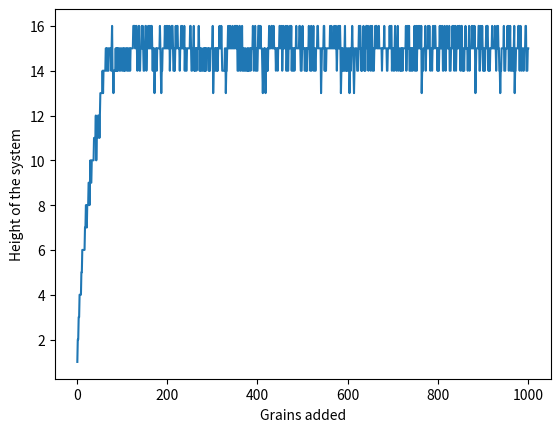

Write the Python code that produced this figure. (Note: this script raises an exception after producing the figure.)
# -*- coding: utf-8 -*-
"""
Created on Wed Jan 18 10:05:38 2017

[redacted]
CN project
"""
# 2,4,8,16,32,64,128,256,512,1024,2048,4096
import numpy as np
import matplotlib.pyplot as plt

class Oslo:
    def __init__(self, L=256, treshold = (1,2), prob=0.5, nruns = 50):
        self.z=np.zeros((L)) # THe values of slopes for each point
        self.ztres = np.ones((L)) # The treshold values for each point

        self.firsth = 0 # THis keeps the height of the first instance
        self.heights = []
        self.nruns = nruns # This is the number of times the code should run
        self.s = [] # avalanche size for each grain added
        self.counter = 0 # used to measure the time in units of total grains added. 
        self.lost = 0 # The count of grains leaving the system
        self.steady = 0 # check whether we are in steady state, this might not be needed after while
        self.treshold = treshold # The values of possible treshold slopes
        self.L = L # The size of the system
        self.p = prob # The probability of the first treshold
        self.avalanche = 0 # the counter of size of avalanches for one grain added
        i=0
        while (i<self.L):
            # this sets the initial treshold values
            self.ztres[i]= np.random.choice(treshold, p=(self.p,1-self.p))
            i+=1
        self.call()    
            
    def drive(self):
        """
        THis method is the drive algorithm. E.g. it adds one point to z0
        """
        self.z[0]+=1
        self.firsth +=1
       # print ("added")
        self.avalanche=0
        self.counter +=1
        
        
    def relaxation(self):
        """"
        This method is the relaxation one. It checks for any z>ztres and carries out an appropriate action
        It is important to note that always scan through the whole array as by relaxin i, you can now have i-1 
        to topple even though it was previously stable.
        It is important to run the relaxation as long as there is something to relax
        """
        self.toppling = 0
        self.toppling = np.where(self.z>self.ztres)
        
        if self.toppling[0].size>0: # checking if there is something to relax
            integ = self.toppling[0][0]
            if integ==0:
                self.z[0]-=2
                self.z[1]+=1
                self.firsth-=1
                
            elif integ>0 and integ<self.L-1:
                self.z[integ]-=2
                self.z[integ-1]+=1
                self.z[integ+1]+=1
                
            elif integ ==self.L-1:
                self.z[integ]-=1
                self.z[integ-1]+=1
                self.lost +=1
                
            self.ztres[integ] = np.random.choice(self.treshold, p=(self.p,1-self.p))
            #print "topple"
            self.avalanche+=1
                
        #print self.z  
        #print self.ztres
        #self.toppling = 0
        #self.toppling = np.where(self.z>self.ztres)        
        #if self.toppling[0].size>0:
            self.relaxation()
        else:
            
            self.s.append(self.avalanche)
            self.heights.append(self.firsth)
           # print (self.z, self.firsth)
            #print (self.avalanche)
           

                
    """                
    def heights(self):
        
        # This method calculates the heights from the value of self.firsth and the self.z        
        
        helpH=self.firsth
        i = 0
        for value in self.z:
            self.height[i] = helpH            
            helpH -=self.z[i]            
            i+=1"""
            

    def avalancheplot(self):
        length = len(self.s)+1
        scale = list(range(1, length))
        plt.stem(scale, self.s)   
        plt.show()
        
    def heighplot(self):
        scale = list(range(1, len(self.heights)+1))
        plot1 = plt.plot(scale, self.heights)
        plt.xlabel("Grains added")
        plt.ylabel("Height of the system")
        plt.figlegend(plot1,('label1',), 'upper right')
        plt.show()
        
        
    def call(self):
        self.run=0

        while self.run<self.nruns:     
            self.drive()
            self.relaxation()
            self.run+=1

        self.heighplot()    
        #self.heights()
        #self.avalancheplot()
        
        
a=Oslo(8,(1,2),0.2,1000)

